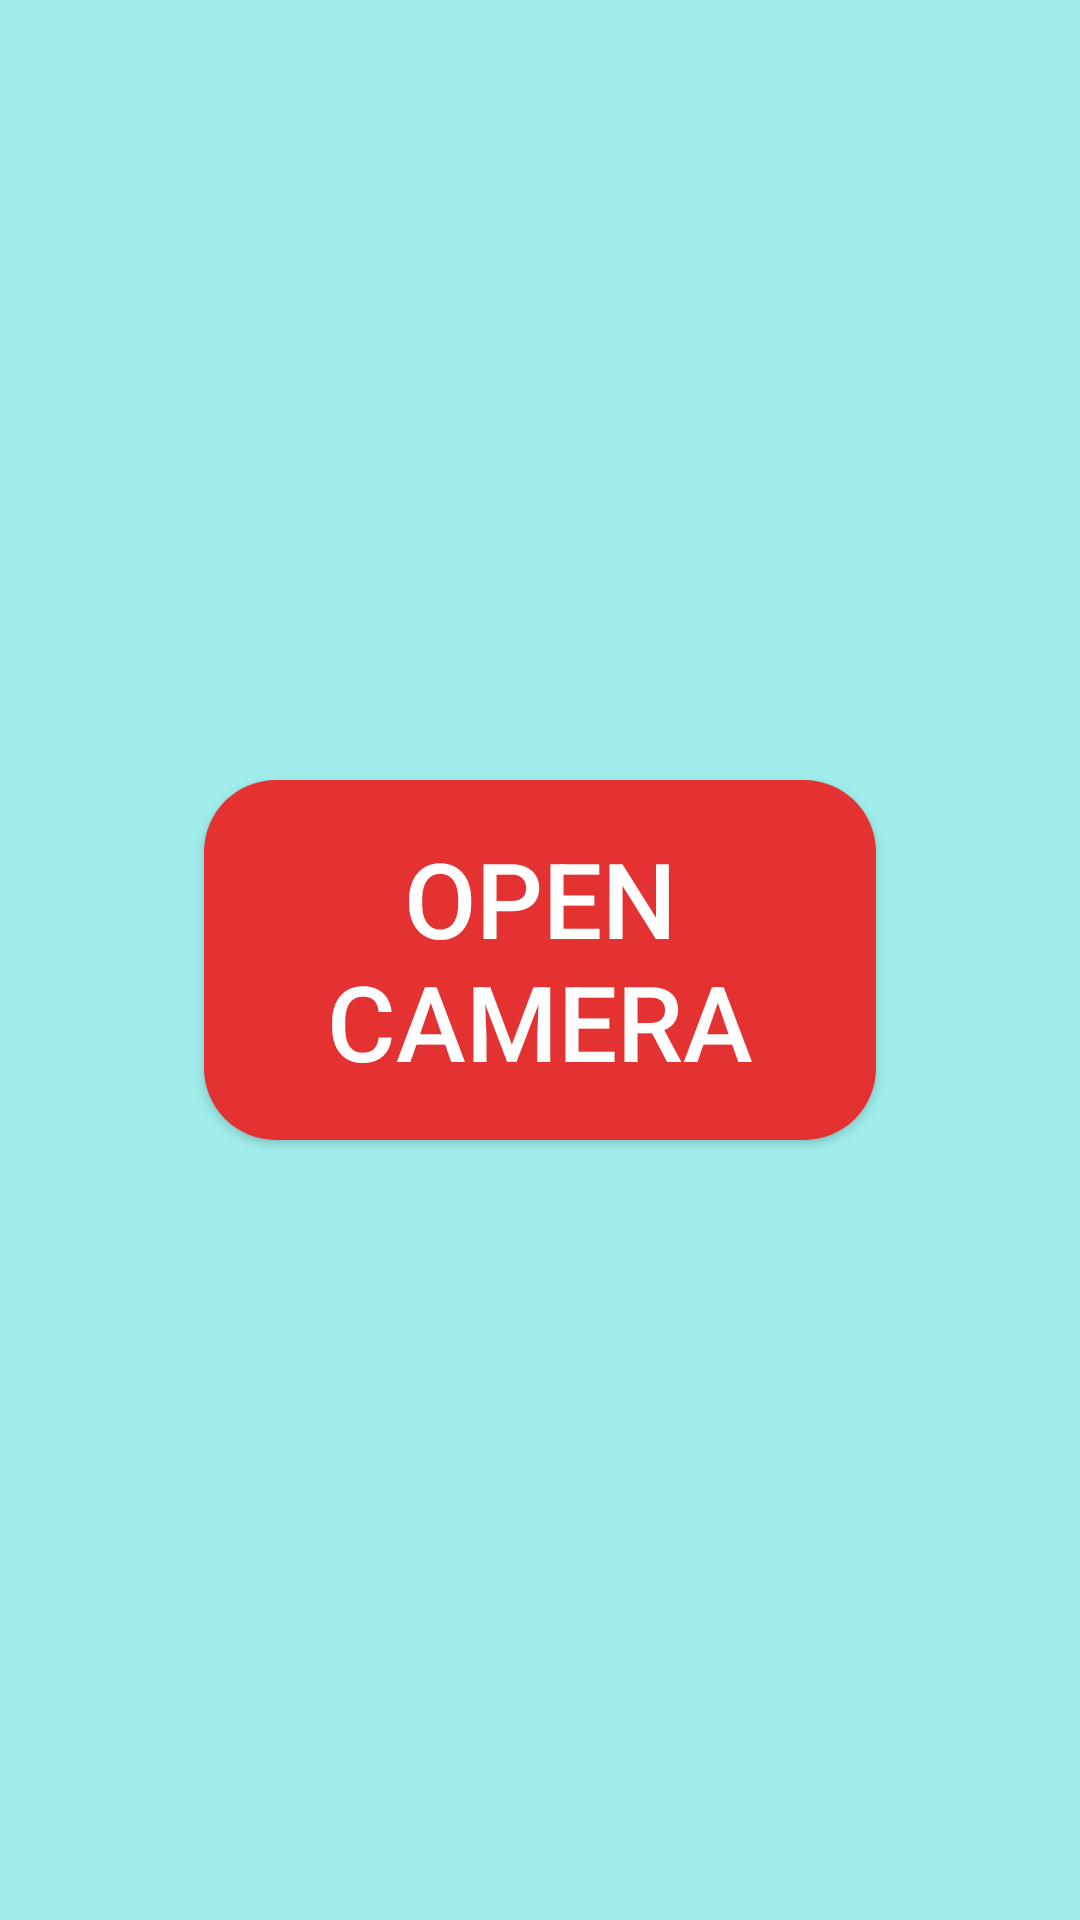

Android layout source for this screen:
<!-- AndroidManifest.xml: application theme Theme.American_sign04 -->
<!-- res/layout/activity_second_interface.xml -->
<?xml version="1.0" encoding="utf-8"?>
<androidx.constraintlayout.widget.ConstraintLayout xmlns:android="http://schemas.android.com/apk/res/android"
    xmlns:app="http://schemas.android.com/apk/res-auto"
    xmlns:tools="http://schemas.android.com/tools"
    android:layout_width="match_parent"
    android:layout_height="match_parent"
    android:background="#A0EDEB"
    tools:context=".second_interface">

    <Button
        android:layout_width="224dp"
        android:layout_height="120dp"
        android:background="@drawable/custom"
        android:gravity="center"
        android:text="OPEN CAMERA"
        android:id="@+id/button1"
        android:textSize="35dp"

        app:layout_constraintBottom_toBottomOf="parent"
        app:layout_constraintEnd_toEndOf="parent"
        app:layout_constraintStart_toStartOf="parent"
        app:layout_constraintTop_toTopOf="parent" />

</androidx.constraintlayout.widget.ConstraintLayout>
<!-- resources referenced by this layout -->
<resources>
  <!-- drawable custom (drawable) -->
  <?xml version="1.0" encoding="utf-8"?>
  <shape xmlns:android="http://schemas.android.com/apk/res/android">
     <solid android:color="#E43131"/>
      <corners android:radius="24dp"/>
  
  </shape>
  <style name="Theme.American_sign04" parent="Theme.MaterialComponents.NoActionBar">
          
          <item name="colorPrimary">@color/purple_500</item>
          <item name="colorPrimaryVariant">@color/purple_700</item>
          <item name="colorOnPrimary">@color/white</item>
          
          <item name="colorSecondary">@color/teal_200</item>
          <item name="colorSecondaryVariant">@color/teal_700</item>
          <item name="colorOnSecondary">@color/black</item>
          
          <item name="android:statusBarColor">?attr/colorPrimaryVariant</item>
          
      </style>
  <!-- not gathered from this repository: default colours our renderer supplied (Android Studio template values) -->
  <color name="purple_500">#FF6200EE</color>
  <color name="purple_700">#FF3700B3</color>
  <color name="teal_200">#FF03DAC5</color>
  <color name="teal_700">#FF018786</color>
  <color name="black">#FF000000</color>
  <color name="white">#FFFFFFFF</color>
</resources>
